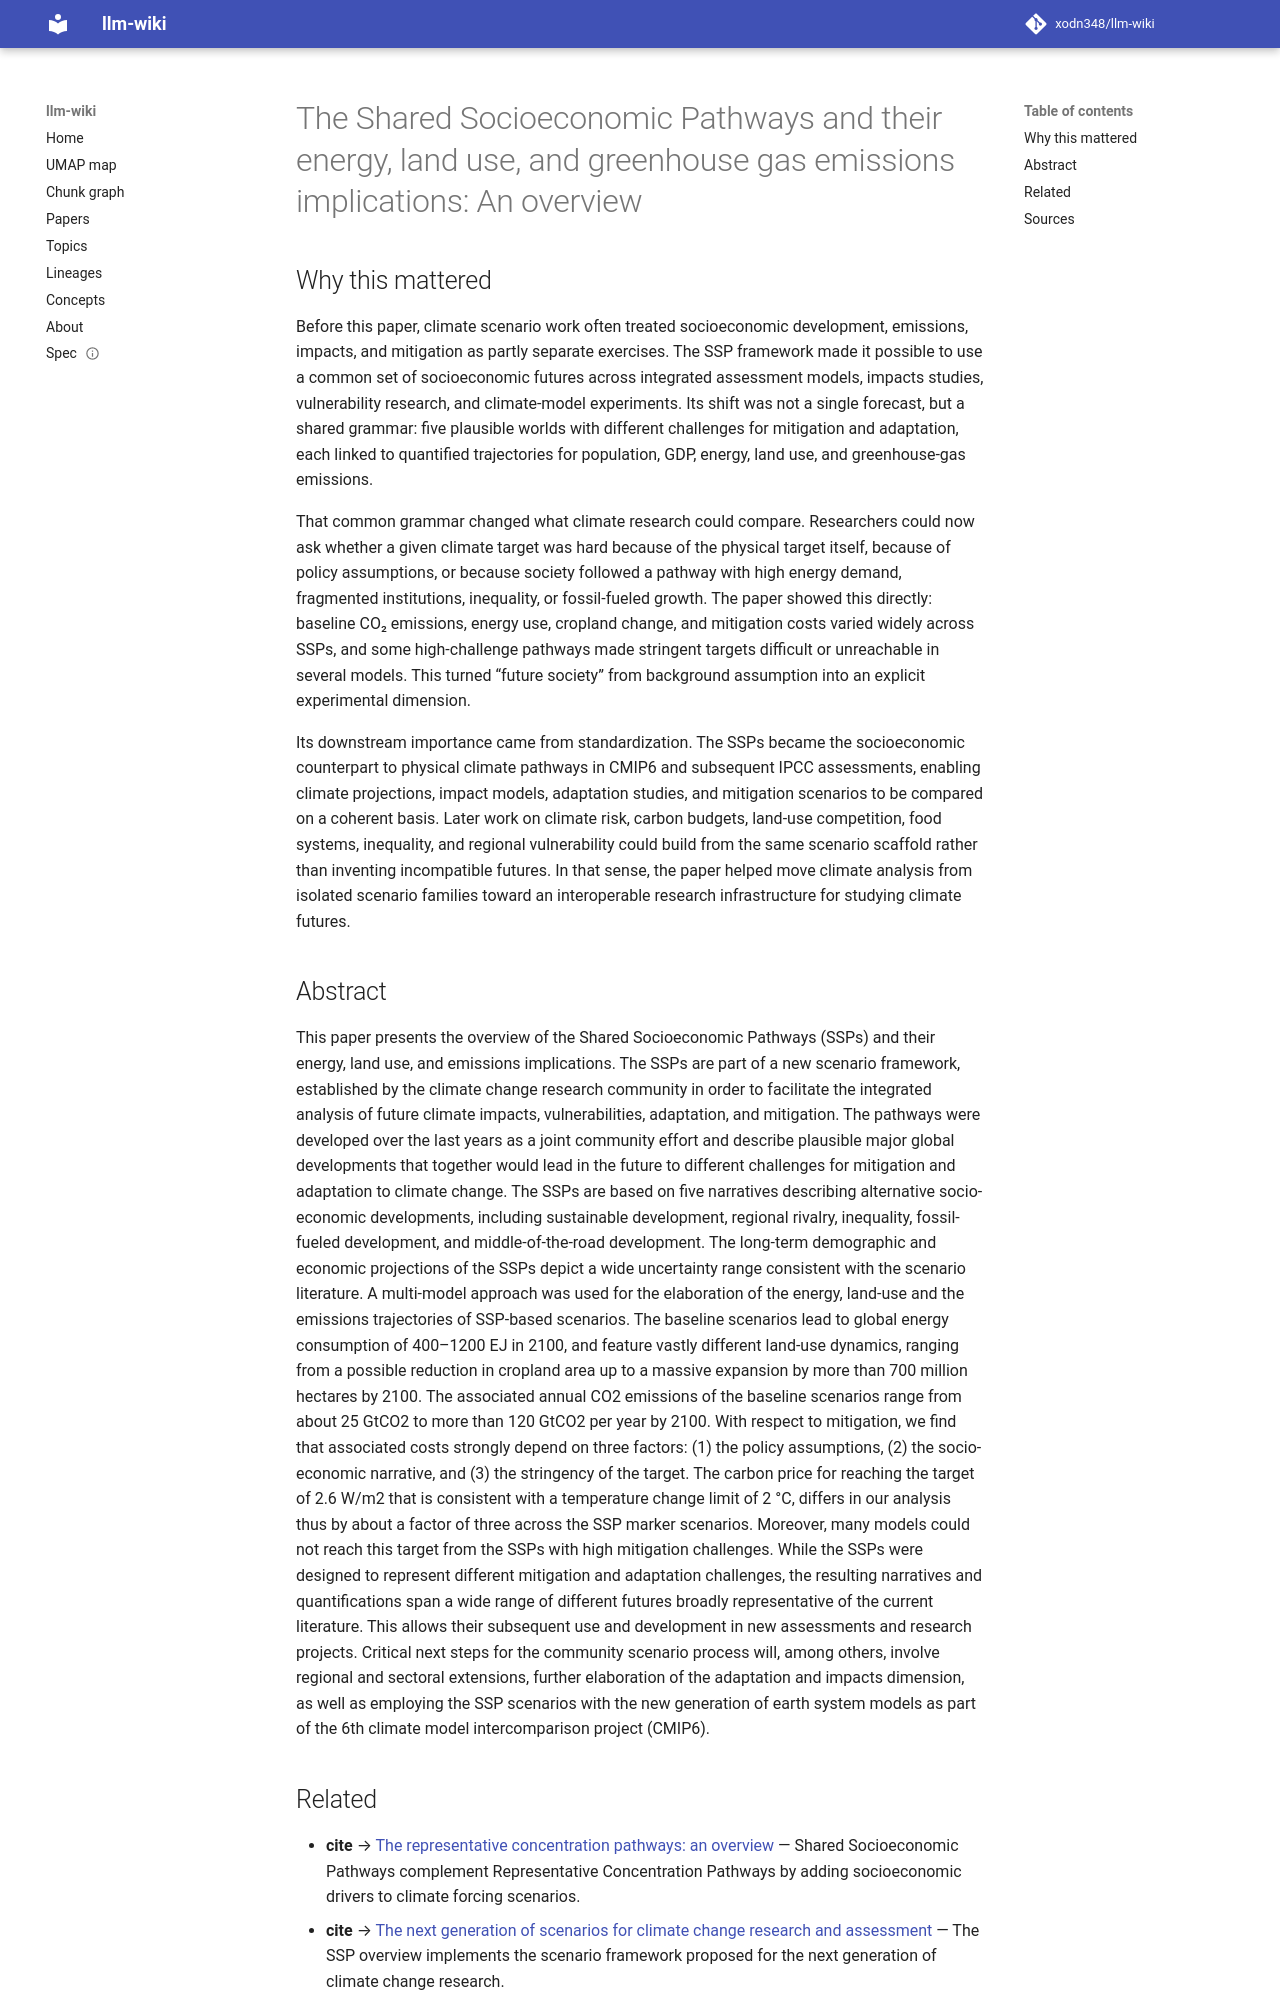

repository: xodn348/llm-wiki · page: paper/10_1016_j_gloenvcha_2016_05_009/index.html · generator: mkdocs

---
title: 'The Shared Socioeconomic Pathways and their energy, land use, and greenhouse
  gas emissions implications: An overview'
doi: 10.1016/j.gloenvcha.2016.05.009
openalex_id: https://openalex.org/W2410390527
year: 2016
venue: Global Environmental Change
authors: Keywan Riahi, Detlef P. van Vuuren, Elmar Kriegler, Jae Edmonds, Brian C.
  O’Neill, Shinichiro Fujimori, Nico Bauer, Katherine Calvin
citations: 6357
fleming_tier: true
concepts:
- Greenhouse gas
- Baseline (sea)
- Climate change
- Land use
- Natural resource economics
- Climate change mitigation
- Environmental resource management
- Land use, land-use change and forestry
- Sustainable development
- Socioeconomic development
---

# The Shared Socioeconomic Pathways and their energy, land use, and greenhouse gas emissions implications: An overview

## Why this mattered

Before this paper, climate scenario work often treated socioeconomic development, emissions, impacts, and mitigation as partly separate exercises. The SSP framework made it possible to use a common set of socioeconomic futures across integrated assessment models, impacts studies, vulnerability research, and climate-model experiments. Its shift was not a single forecast, but a shared grammar: five plausible worlds with different challenges for mitigation and adaptation, each linked to quantified trajectories for population, GDP, energy, land use, and greenhouse-gas emissions.

That common grammar changed what climate research could compare. Researchers could now ask whether a given climate target was hard because of the physical target itself, because of policy assumptions, or because society followed a pathway with high energy demand, fragmented institutions, inequality, or fossil-fueled growth. The paper showed this directly: baseline CO₂ emissions, energy use, cropland change, and mitigation costs varied widely across SSPs, and some high-challenge pathways made stringent targets difficult or unreachable in several models. This turned “future society” from background assumption into an explicit experimental dimension.

Its downstream importance came from standardization. The SSPs became the socioeconomic counterpart to physical climate pathways in CMIP6 and subsequent IPCC assessments, enabling climate projections, impact models, adaptation studies, and mitigation scenarios to be compared on a coherent basis. Later work on climate risk, carbon budgets, land-use competition, food systems, inequality, and regional vulnerability could build from the same scenario scaffold rather than inventing incompatible futures. In that sense, the paper helped move climate analysis from isolated scenario families toward an interoperable research infrastructure for studying climate futures.

## Abstract

This paper presents the overview of the Shared Socioeconomic Pathways (SSPs) and their energy, land use, and emissions implications. The SSPs are part of a new scenario framework, established by the climate change research community in order to facilitate the integrated analysis of future climate impacts, vulnerabilities, adaptation, and mitigation. The pathways were developed over the last years as a joint community effort and describe plausible major global developments that together would lead in the future to different challenges for mitigation and adaptation to climate change. The SSPs are based on five narratives describing alternative socio-economic developments, including sustainable development, regional rivalry, inequality, fossil-fueled development, and middle-of-the-road development. The long-term demographic and economic projections of the SSPs depict a wide uncertainty range consistent with the scenario literature. A multi-model approach was used for the elaboration of the energy, land-use and the emissions trajectories of SSP-based scenarios. The baseline scenarios lead to global energy consumption of 400–1200 EJ in 2100, and feature vastly different land-use dynamics, ranging from a possible reduction in cropland area up to a massive expansion by more than 700 million hectares by 2100. The associated annual CO2 emissions of the baseline scenarios range from about 25 GtCO2 to more than 120 GtCO2 per year by 2100. With respect to mitigation, we find that associated costs strongly depend on three factors: (1) the policy assumptions, (2) the socio-economic narrative, and (3) the stringency of the target. The carbon price for reaching the target of 2.6 W/m2 that is consistent with a temperature change limit of 2 °C, differs in our analysis thus by about a factor of three across the SSP marker scenarios. Moreover, many models could not reach this target from the SSPs with high mitigation challenges. While the SSPs were designed to represent different mitigation and adaptation challenges, the resulting narratives and quantifications span a wide range of different futures broadly representative of the current literature. This allows their subsequent use and development in new assessments and research projects. Critical next steps for the community scenario process will, among others, involve regional and sectoral extensions, further elaboration of the adaptation and impacts dimension, as well as employing the SSP scenarios with the new generation of earth system models as part of the 6th climate model intercomparison project (CMIP6).
